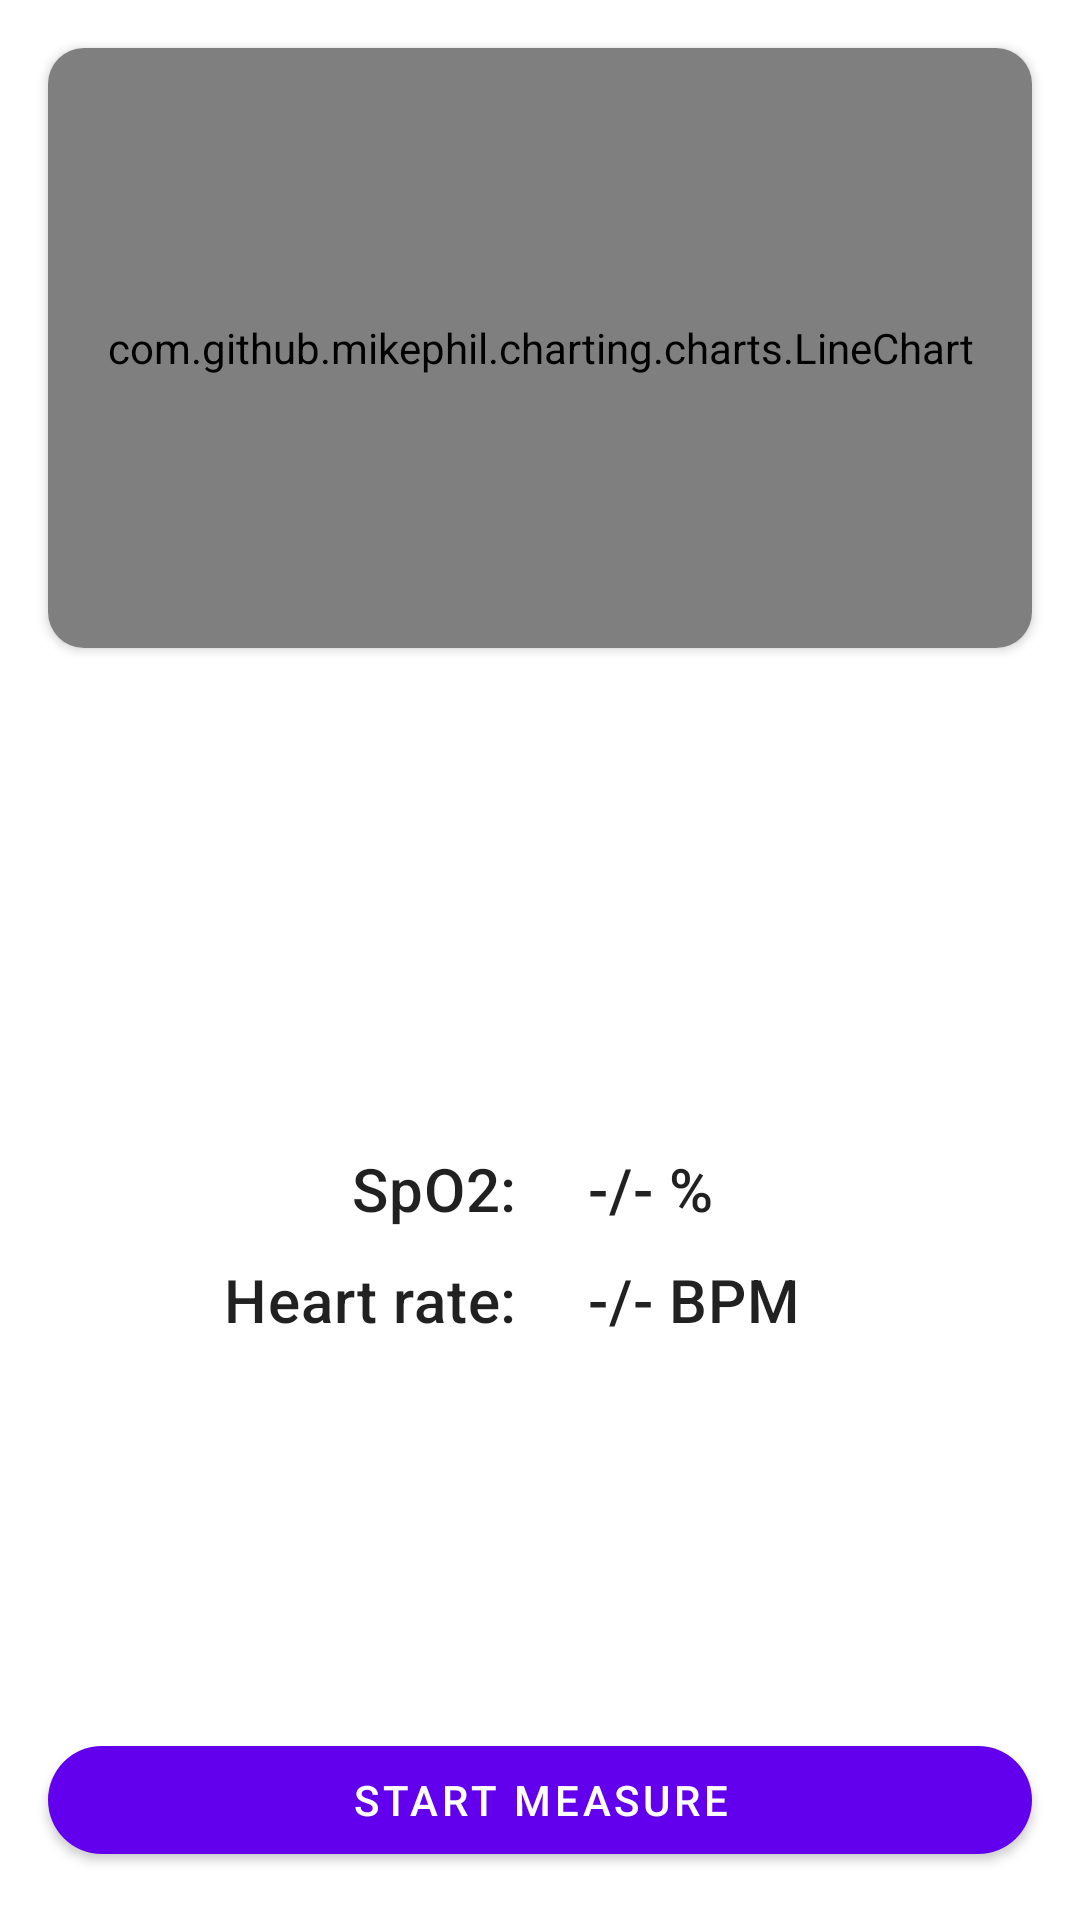

Layout XML and referenced resources for this Android screen:
<!-- AndroidManifest.xml: application theme Theme.MawiVitalSample -->
<!-- res/layout/fragment_measure_blood_oxygen.xml -->
<?xml version="1.0" encoding="utf-8"?>
<androidx.constraintlayout.widget.ConstraintLayout xmlns:android="http://schemas.android.com/apk/res/android"
    android:layout_width="match_parent"
    android:layout_height="match_parent"
    xmlns:app="http://schemas.android.com/apk/res-auto"
    android:background="@android:color/white">

    <com.google.android.material.card.MaterialCardView
        android:id="@+id/card_view"
        android:layout_width="0dp"
        android:layout_height="200dp"
        android:layout_margin="16dp"
        app:cardCornerRadius="12dp"
        app:cardElevation="2dp"
        app:layout_constraintEnd_toEndOf="parent"
        app:layout_constraintStart_toStartOf="parent"
        app:layout_constraintTop_toTopOf="parent">

        <com.github.mikephil.charting.charts.LineChart
            android:id="@+id/ppg_chart_view"
            android:layout_width="match_parent"
            android:layout_height="match_parent" />

    </com.google.android.material.card.MaterialCardView>

    <androidx.constraintlayout.widget.Guideline
        android:id="@+id/center_vertical"
        android:layout_width="wrap_content"
        android:layout_height="wrap_content"
        app:layout_constraintGuide_percent="0.5"
        android:orientation="vertical"/>

    <TextView
        android:id="@+id/tv_spo2_title"
        android:layout_width="0dp"
        android:layout_height="wrap_content"
        android:gravity="end"
        android:text="SpO2:"
        android:paddingEnd="8dp"
        android:textAppearance="@style/TextAppearance.MaterialComponents.Headline6"
        app:layout_constraintStart_toStartOf="parent"
        app:layout_constraintEnd_toStartOf="@id/center_vertical"
        app:layout_constraintBottom_toTopOf="@id/btn_start_measure"
        app:layout_constraintTop_toBottomOf="@id/card_view"
        />

    <TextView
        android:id="@+id/tv_spo2_value"
        android:layout_width="0dp"
        android:layout_height="wrap_content"
        android:gravity="start"
        android:text="-/- %"
        android:paddingStart="16dp"
        android:textAppearance="@style/TextAppearance.MaterialComponents.Headline6"
        app:layout_constraintEnd_toEndOf="parent"
        app:layout_constraintStart_toEndOf="@id/center_vertical"
        app:layout_constraintBottom_toTopOf="@id/btn_start_measure"
        app:layout_constraintTop_toBottomOf="@id/card_view"
        />

    <TextView
        android:id="@+id/tv_hr_title"
        android:layout_width="0dp"
        android:layout_height="wrap_content"
        android:gravity="end"
        android:text="Heart rate:"
        android:paddingEnd="8dp"
        android:layout_marginTop="10dp"
        android:textAppearance="@style/TextAppearance.MaterialComponents.Headline6"
        app:layout_constraintStart_toStartOf="parent"
        app:layout_constraintEnd_toStartOf="@id/center_vertical"
        app:layout_constraintTop_toBottomOf="@id/tv_spo2_title"
        />

    <TextView
        android:id="@+id/tv_hr_value"
        android:layout_width="0dp"
        android:layout_height="wrap_content"
        android:gravity="start"
        android:text="-/- BPM"
        android:paddingStart="16dp"
        android:layout_marginTop="10dp"
        android:textAppearance="@style/TextAppearance.MaterialComponents.Headline6"
        app:layout_constraintEnd_toEndOf="parent"
        app:layout_constraintStart_toEndOf="@id/center_vertical"
        app:layout_constraintTop_toBottomOf="@id/tv_spo2_title"
        />

    <com.google.android.material.button.MaterialButton
        android:id="@+id/btn_start_measure"
        android:layout_width="0dp"
        android:layout_height="48dp"
        app:layout_constraintStart_toStartOf="parent"
        android:text="Start measure"
        app:layout_constraintEnd_toEndOf="parent"
        app:layout_constraintBottom_toBottomOf="parent"
        android:layout_margin="16dp"
        app:cornerRadius="32dp"/>

</androidx.constraintlayout.widget.ConstraintLayout>
<!-- resources referenced by this layout -->
<resources>
  <style name="Theme.MawiVitalSample" parent="Theme.MaterialComponents.DayNight.NoActionBar">
          
          <item name="colorPrimary">@color/purple_500</item>
          <item name="colorPrimaryVariant">@color/purple_700</item>
          <item name="colorOnPrimary">@color/white</item>
          
          <item name="colorSecondary">@color/teal_200</item>
          <item name="colorSecondaryVariant">@color/teal_700</item>
          <item name="colorOnSecondary">@color/black</item>
          
          <item name="android:statusBarColor" tools:targetApi="l">?attr/colorPrimaryVariant</item>
          
      </style>
  <!-- not gathered from this repository: default colours our renderer supplied (Android Studio template values) -->
  <color name="purple_500">#FF6200EE</color>
  <color name="purple_700">#FF3700B3</color>
  <color name="teal_200">#FF03DAC5</color>
  <color name="teal_700">#FF018786</color>
  <color name="black">#FF000000</color>
  <color name="white">#FFFFFFFF</color>
</resources>
